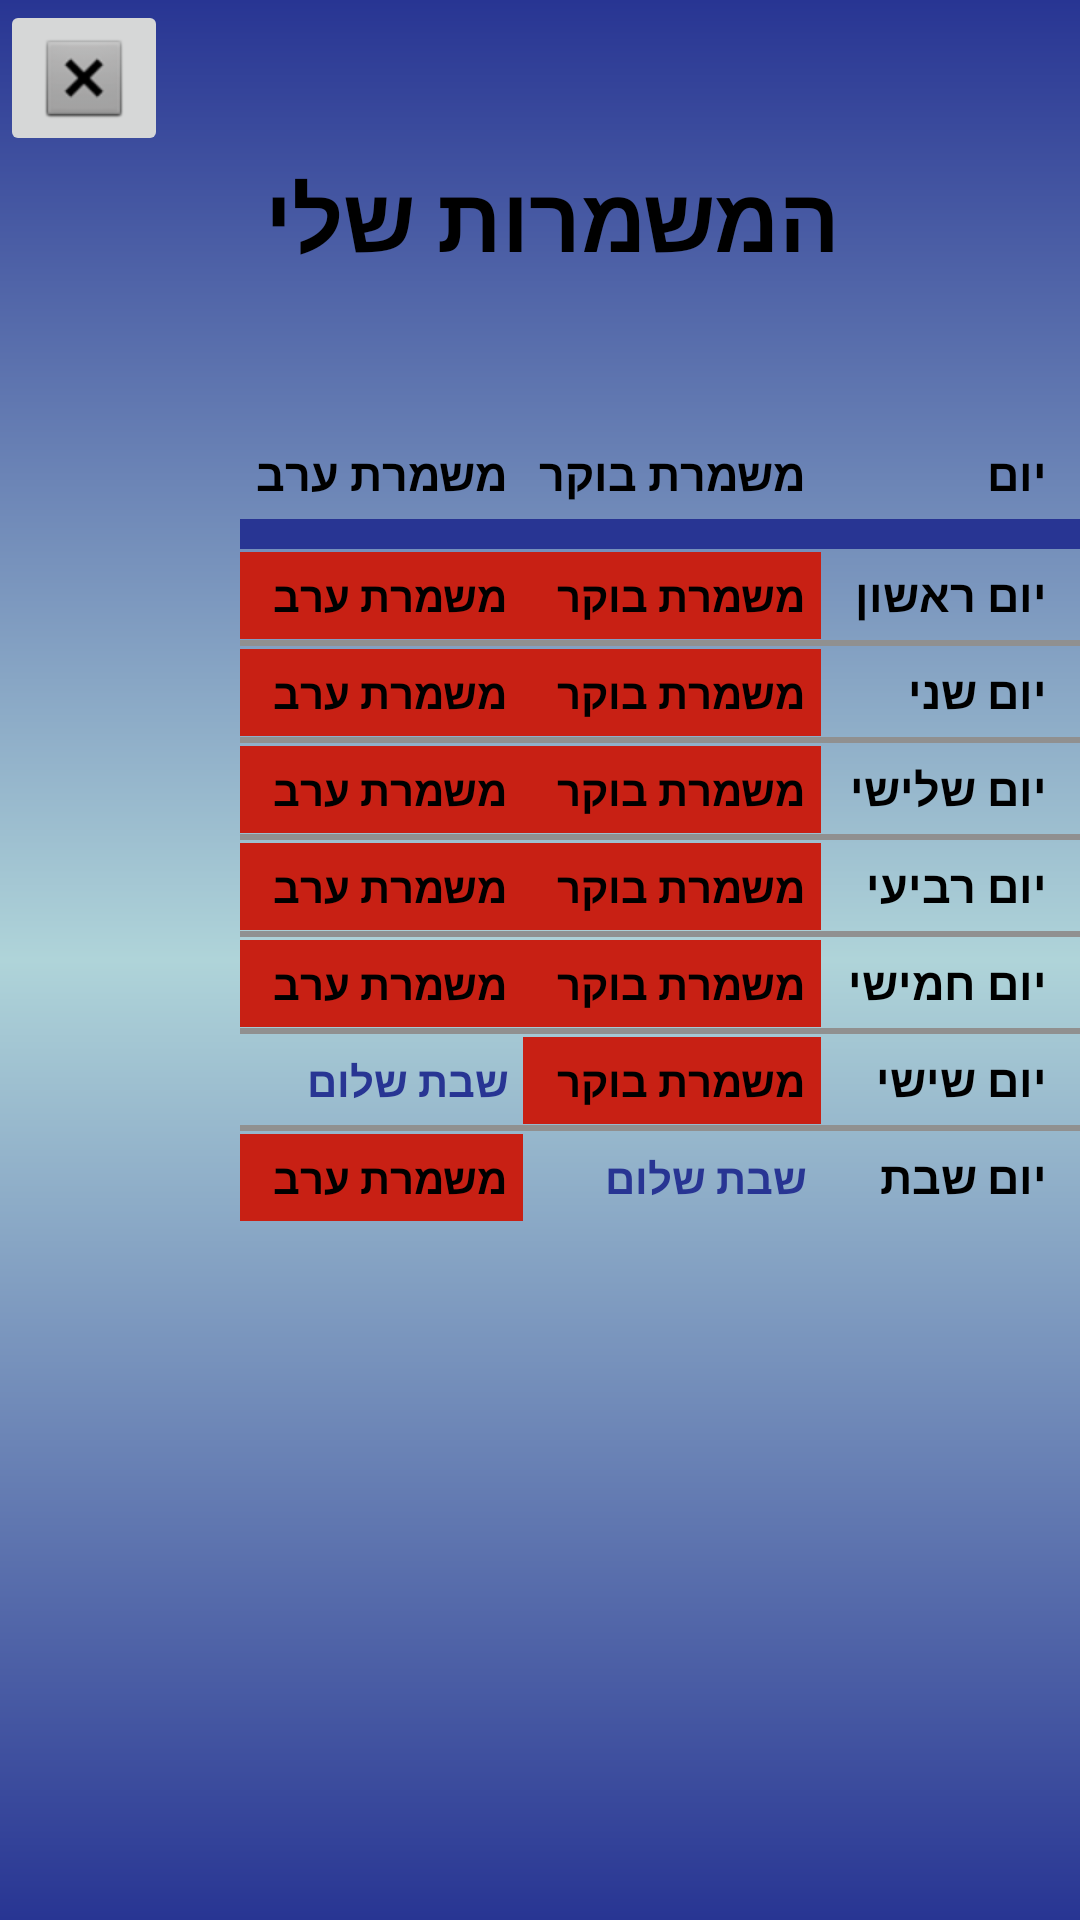

Reconstruct the res/layout file that produces this screen, plus the resources it refers to.
<!-- AndroidManifest.xml: application theme Theme.Shift_manager -->
<!-- res/layout/activity_my_shifts.xml -->
<?xml version="1.0" encoding="utf-8"?>
<androidx.constraintlayout.widget.ConstraintLayout xmlns:android="http://schemas.android.com/apk/res/android"
    xmlns:app="http://schemas.android.com/apk/res-auto"
    xmlns:tools="http://schemas.android.com/tools"
    android:layout_width="match_parent"
    android:layout_height="match_parent"
    tools:context=".MyShifts"
    android:background="@drawable/background_myshifts">

    <LinearLayout
        android:layout_width="match_parent"
        android:layout_height="match_parent"
        android:orientation="vertical">

        <ImageButton
            android:id="@+id/MYSHIFTS_BTN_back"
            android:layout_width="wrap_content"
            android:layout_height="wrap_content"
            android:src="@android:drawable/btn_dialog"
            app:layout_constraintTop_toTopOf="parent"
            />


        <TextView
            android:id="@+id/TXT_TITLE"
            android:layout_width="match_parent"
            android:layout_height="wrap_content"
            android:text="המשמרות שלי"
            android:textSize="30dp"
            android:textColor="@color/black"
            android:textStyle="bold"
            app:layout_constraintTop_toBottomOf="@id/MYSHIFTS_BTN_back"
            android:paddingHorizontal="80dp"

            >

        </TextView>

        <TableLayout
            android:layout_width="match_parent"
            android:layout_height="wrap_content"
            android:paddingTop="50dp"
            app:layout_constraintTop_toBottomOf="@+id/TXT_TITLE"
            android:paddingLeft="80dp"
            >

            <TableRow>

                <TextView
                    android:padding="5dip"
                    android:text="משמרת ערב"
                    android:textSize="15dp"
                    android:textColor="@color/black"
                    android:textStyle="bold" />

                <TextView
                    android:padding="5dip"
                    android:text="משמרת בוקר"
                    android:textSize="15dp"
                    android:textColor="@color/black"
                    android:textStyle="bold" />

                <TextView
                    android:layout_column="1"
                    android:gravity="right"
                    android:padding="5dip"
                    android:text="יום"
                    android:textSize="15dp"
                    android:textColor="@color/black"
                    android:textStyle="bold" />

            </TableRow>

            <View
                android:layout_height="10dip"
                android:background="@color/blue_800" />

            <TableRow>

                <TextView
                    android:id="@+id/MYSHIFTS_TXT_2"
                    android:padding="5dip"
                    android:text="משמרת ערב"
                    android:textStyle="bold"
                    android:background="@color/red_500"
                    android:textColor="@color/black"/>

                <TextView
                    android:id="@+id/MYSHIFTS_TXT_1"
                    android:padding="5dip"
                    android:text="משמרת בוקר"
                    android:textStyle="bold"
                    android:background="@color/red_500"
                    android:textColor="@color/black"
                    />

                <TextView
                    android:layout_column="1"
                    android:gravity="right"
                    android:padding="5dip"
                    android:text="יום ראשון "
                    android:textSize="15dp"
                    android:textColor="@color/black"
                    android:textStyle="bold" />
            </TableRow>

            <View
                android:layout_height="2dip"
                android:background="#FF909090" />

            <TableRow>

                <TextView
                    android:id="@+id/MYSHIFTS_TXT_4"
                    android:padding="5dip"
                    android:text="משמרת ערב"
                    android:textStyle="bold"
                    android:background="@color/red_500"
                    android:textColor="@color/black"/>

                <TextView
                    android:id="@+id/MYSHIFTS_TXT_3"
                    android:padding="5dip"
                    android:text="משמרת בוקר"
                    android:textStyle="bold"
                    android:background="@color/red_500"
                    android:textColor="@color/black"/>

                <TextView
                    android:layout_column="1"
                    android:gravity="right"
                    android:padding="5dip"
                    android:text="יום שני "
                    android:textSize="15dp"
                    android:textColor="@color/black"
                    android:textStyle="bold" />
            </TableRow>

            <View
                android:layout_height="2dip"
                android:background="#FF909090" />

            <TableRow>

                <TextView
                    android:id="@+id/MYSHIFTS_TXT_6"
                    android:padding="5dip"
                    android:text="משמרת ערב"
                    android:textStyle="bold"
                    android:background="@color/red_500"
                    android:textColor="@color/black"/>

                <TextView
                    android:id="@+id/MYSHIFTS_TXT_5"
                    android:padding="5dip"
                    android:text="משמרת בוקר"
                    android:textStyle="bold"
                    android:background="@color/red_500"
                    android:textColor="@color/black"/>

                <TextView
                    android:layout_column="1"
                    android:gravity="right"
                    android:padding="5dip"
                    android:text="יום שלישי "
                    android:textSize="15dp"
                    android:textColor="@color/black"
                    android:textStyle="bold" />
            </TableRow>

            <View
                android:layout_height="2dip"
                android:background="#FF909090" />

            <TableRow>

                <TextView
                    android:id="@+id/MYSHIFTS_TXT_8"
                    android:padding="5dip"
                    android:text="משמרת ערב"
                    android:textStyle="bold"
                    android:background="@color/red_500"
                    android:textColor="@color/black"/>

                <TextView
                    android:id="@+id/MYSHIFTS_TXT_7"
                    android:padding="5dip"
                    android:text="משמרת בוקר"
                    android:textStyle="bold"
                    android:background="@color/red_500"
                    android:textColor="@color/black"/>

                <TextView
                    android:layout_column="1"
                    android:gravity="right"
                    android:padding="5dip"
                    android:text="יום רביעי "
                    android:textSize="15dp"
                    android:textColor="@color/black"
                    android:textStyle="bold" />
            </TableRow>

            <View
                android:layout_height="2dip"
                android:background="#FF909090" />

            <TableRow>

                <TextView
                    android:id="@+id/MYSHIFTS_TXT_10"
                    android:padding="5dip"
                    android:text="משמרת ערב"
                    android:textStyle="bold"
                    android:background="@color/red_500"
                    android:textColor="@color/black"/>

                <TextView
                    android:id="@+id/MYSHIFTS_TXT_9"
                    android:padding="5dip"
                    android:text="משמרת בוקר"
                    android:textStyle="bold"
                    android:background="@color/red_500"
                    android:textColor="@color/black"/>

                <TextView
                    android:layout_column="1"
                    android:gravity="right"
                    android:padding="5dip"
                    android:text="יום חמישי "
                    android:textSize="15dp"
                    android:textColor="@color/black"
                    android:textStyle="bold" />
            </TableRow>

            <View
                android:layout_height="2dip"
                android:background="#FF909090" />

            <TableRow>

                <TextView
                    android:padding="5dip"
                    android:text="שבת שלום"
                    android:textStyle="bold"
                    android:textColor="@color/blue_800"
                    />

                <TextView
                    android:id="@+id/MYSHIFTS_TXT_11"
                    android:padding="5dip"
                    android:text="משמרת בוקר"
                    android:textStyle="bold"
                    android:background="@color/red_500"
                    android:textColor="@color/black"/>

                <TextView
                    android:layout_column="1"
                    android:gravity="right"
                    android:padding="5dip"
                    android:text="יום שישי "
                    android:textSize="15dp"
                    android:textColor="@color/black"
                    android:textStyle="bold" />
            </TableRow>

            <View
                android:layout_height="2dip"
                android:background="#FF909090" />

            <TableRow>

                <TextView
                    android:id="@+id/MYSHIFTS_TXT_12"
                    android:padding="5dip"
                    android:text="משמרת ערב"
                    android:textStyle="bold"
                    android:background="@color/red_500"
                    android:textColor="@color/black"
                    />

                <TextView
                    android:padding="5dip"
                    android:text="שבת שלום"
                    android:textStyle="bold"
                    android:textColor="@color/blue_800"
                    />

                <TextView
                    android:layout_column="1"
                    android:gravity="right"
                    android:padding="5dip"
                    android:text="יום שבת "
                    android:textSize="15dp"
                    android:textColor="@color/black"
                    android:textStyle="bold" />
            </TableRow>


        </TableLayout>


    </LinearLayout>
</androidx.constraintlayout.widget.ConstraintLayout>
<!-- resources referenced by this layout -->
<resources>
  <color name="black">#FF000000</color>
  <color name="blue_800">#283593</color>
  <color name="red_500">#C82014</color>
  <!-- drawable background_myshifts (drawable) -->
  <?xml version="1.0" encoding="utf-8"?>
  <shape xmlns:android="http://schemas.android.com/apk/res/android">
      <gradient
          android:startColor="@color/blue_800"
          android:endColor="@color/blue_800"
          android:angle="150"
          android:centerColor="@color/blue_100"
          android:type="linear"
          />
  </shape>
  <style name="Theme.Shift_manager" parent="Base.Theme.Shift_manager" />
  <color name="blue_100">#AFD4D9</color>
  <style name="Base.Theme.Shift_manager" parent="Theme.Material3.DayNight.NoActionBar">
          
          
      </style>
</resources>
